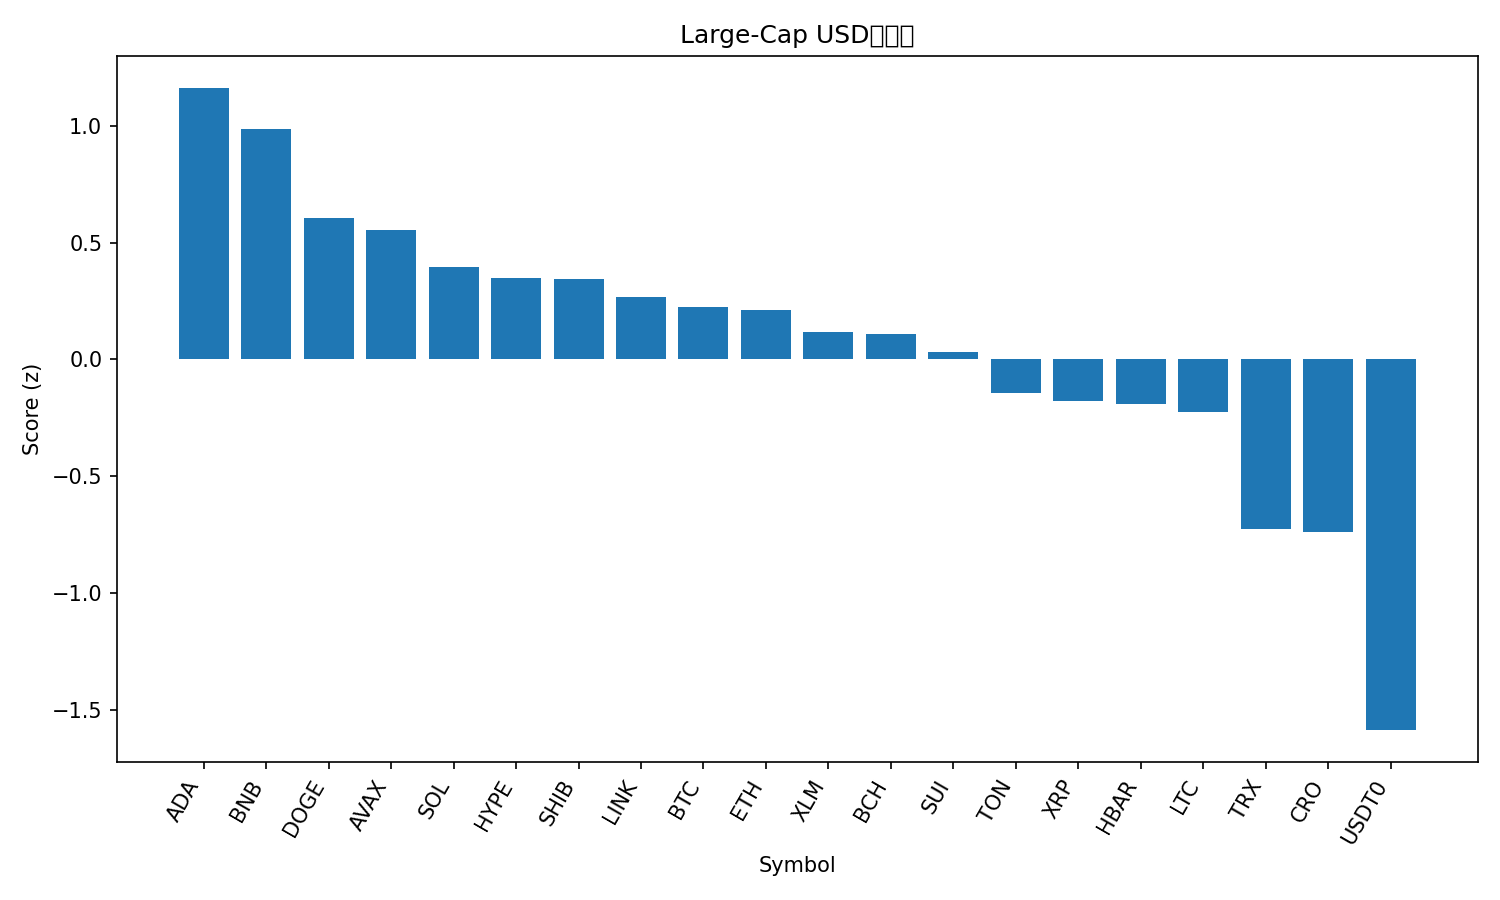

Data behind this chart, as committed beside it:
rank, name, symbol, price, pct_1h, pct_24h, pct_7d, pct_1h_vs_btc, pct_24h_vs_btc, pct_7d_vs_btc, market_cap_rank, market_cap, volume_usd, score
1, Cardano, ADA, 0.8882, 2.11, 3.58, 15.68, 1.101, 0.8258, 2.59, 11, 32527005695, 1686130551, 1.162
2, BNB, BNB, 1156, -0.2156, 8.999, 22.95, -1.225, 6.244, 9.859, 5, 161415851494, 4312608476, 0.9859
3, Dogecoin, DOGE, 0.2633, 1.374, 3.071, 16.82, 0.3642, 0.3165, 3.728, 8, 39940963080, 3164048058, 0.6034
4, Avalanche, AVAX, 31.41, 1.094, 3.941, 15.58, 0.08482, 1.187, 2.494, 18, 13297758536, 1125681005, 0.5556
5, Solana, SOL, 235.6, 0.716, 3.423, 21.31, -0.2934, 0.6688, 8.22, 6, 128600372395, 9780973817, 0.3951
6, Hyperliquid, HYPE, 50.57, 1.123, 2.584, 17.38, 0.1139, -0.1708, 4.29, 17, 13738429264, 670280237, 0.3497
7, Shiba Inu, SHIB, 1.282e-05, 1.649, 2.054, 9.957, 0.6392, -0.7003, -3.133, 32, 7557746402, 214135750, 0.3445
8, Chainlink, LINK, 22.93, 1.464, 1.925, 12.08, 0.4545, -0.8299, -1.008, 15, 15620132851, 947312323, 0.2651
9, Bitcoin, BTC, 123235, 1.009, 2.755, 13.09, 0.0, 0.0, 0.0, 1, 2461425178952, 79332647669, 0.2225
10, Ethereum, ETH, 4556, 0.9382, 2.522, 15.87, -0.07115, -0.2324, 2.784, 2, 551683520322, 44302939467, 0.2107
11, Stellar, XLM, 0.4123, 1.069, 1.586, 17.79, 0.05968, -1.168, 4.697, 20, 13082162840, 372842826, 0.118
12, Bitcoin Cash, BCH, 611.6, 0.5624, 3.905, 13.08, -0.447, 1.15, -0.01249, 22, 12212824401, 343047263, 0.1096
13, Sui, SUI, 3.65, 0.6459, 2.846, 15.68, -0.3635, 0.09118, 2.591, 19, 13222520794, 1314855960, 0.03085
14, Toncoin, TON, 2.87, 1.154, 1.938, 5.85, 0.1451, -0.8171, -7.24, 33, 7241329853, 178053294, -0.1449
15, XRP, XRP, 3.09, 0.9097, 1.229, 13.96, -0.09969, -1.526, 0.8687, 3, 184936998071, 7738297713, -0.1794
16, Hedera, HBAR, 0.2282, 1.331, 0.602, 9.402, 0.3213, -2.153, -3.688, 25, 9730016587, 253882908, -0.1895
17, Litecoin, LTC, 120.6, 0.6864, 1.254, 17.19, -0.323, -1.501, 4.105, 26, 9215577415, 868765238, -0.2258
18, TRON, TRX, 0.3455, 0.7507, 0.8905, 2.996, -0.2587, -1.864, -10.09, 10, 32735817180, 661603678, -0.7267
19, Cronos, CRO, 0.217, 0.4871, -0.387, 16.04, -0.5223, -3.142, 2.954, 31, 7589303317, 58527960, -0.7408
20, USDT0, USDT0, 0.9999, -0.08767, -0.07375, -0.05573, -1.097, -2.828, -13.15, 34, 7006736918, 684582661, -1.588
21, Figure Heloc, FIGR_HELOC, 1.015, -0.4954, 0.945, 0.8258, -1.505, -1.81, -12.26, 21, 13025490947, 26704702, -1.619
